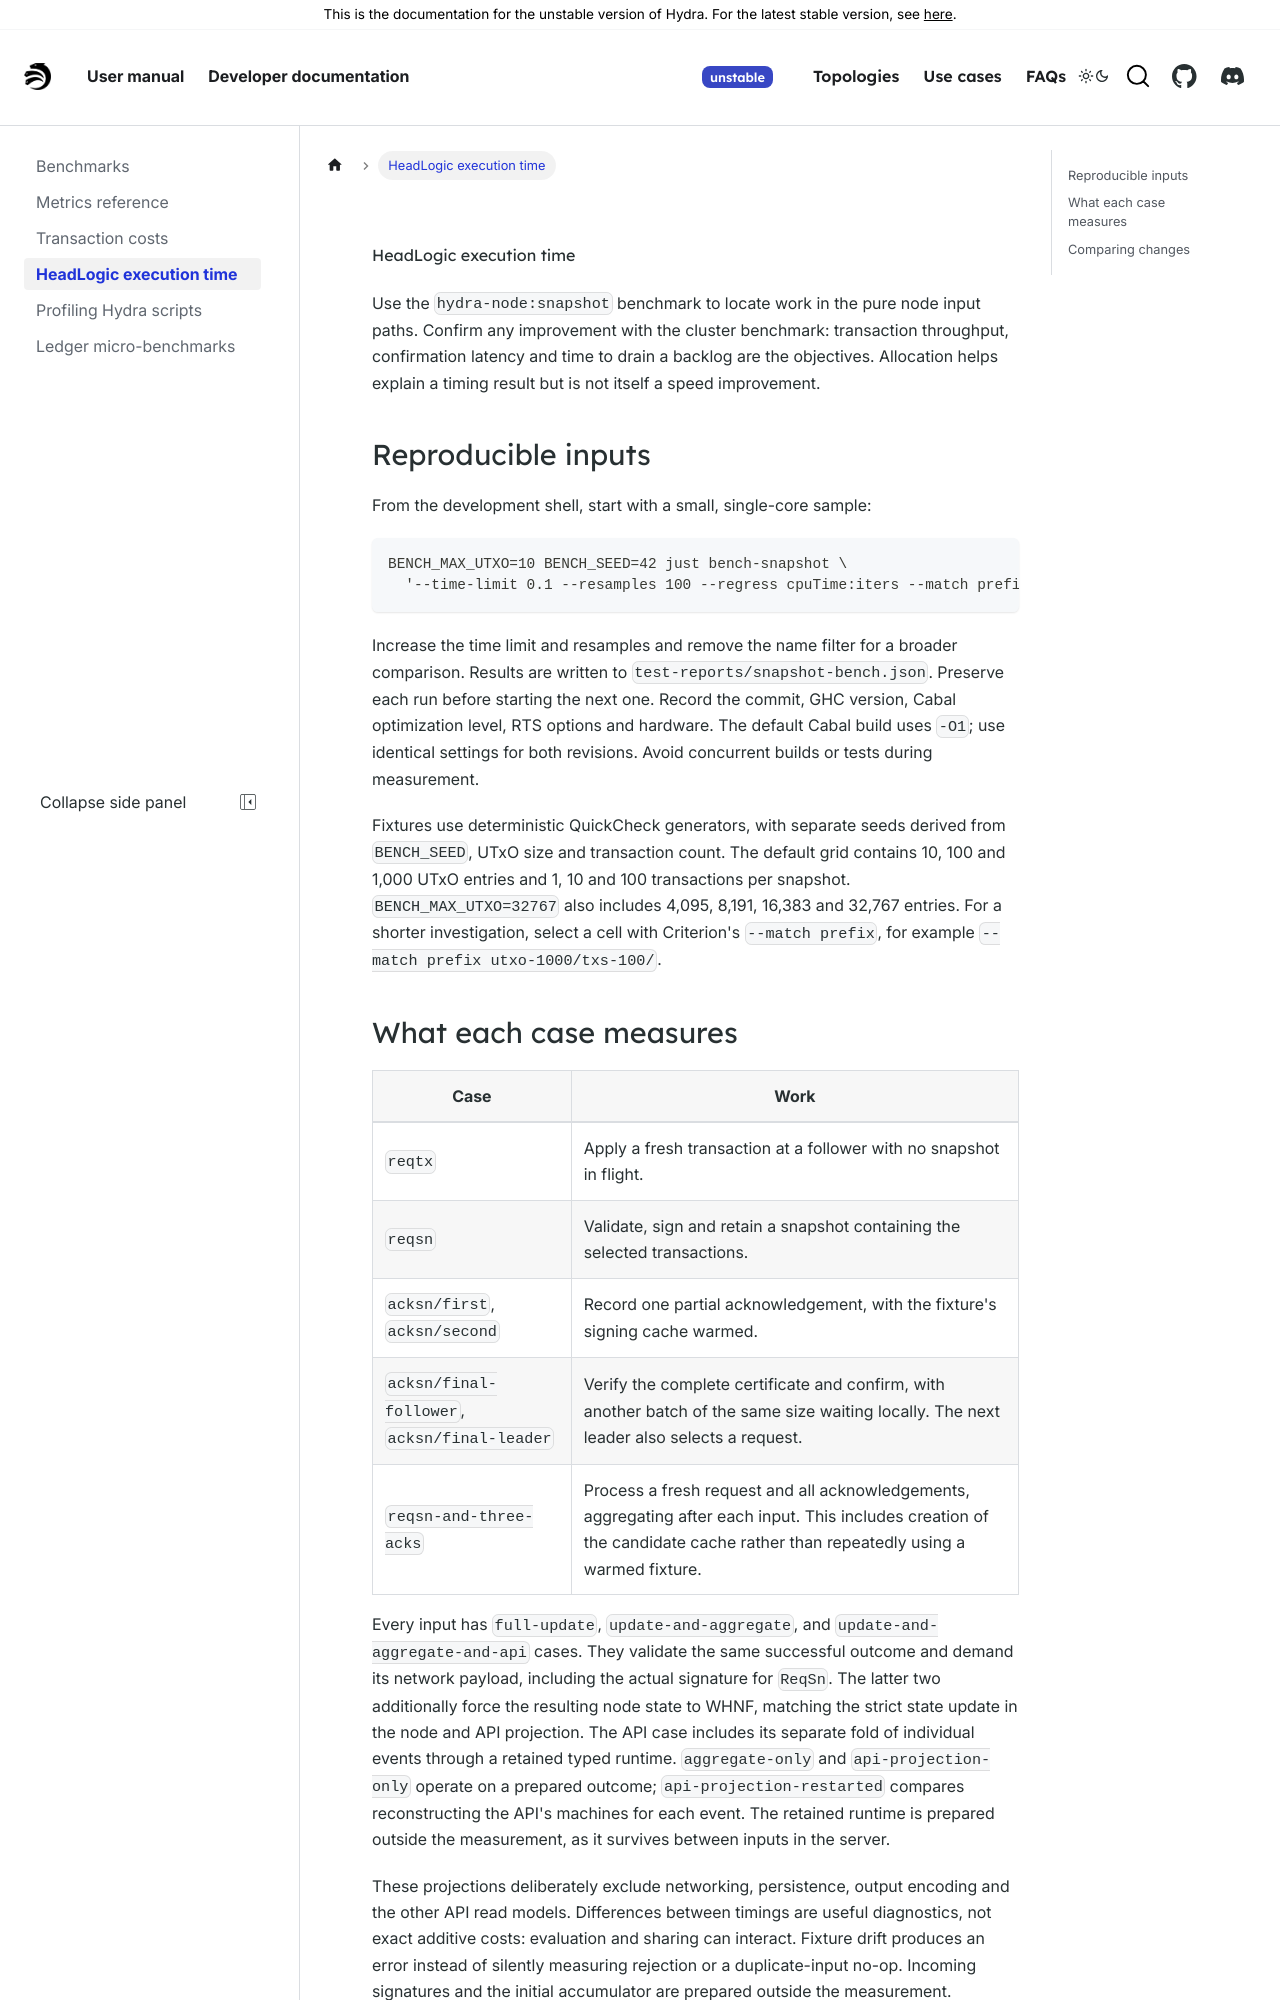

repository: cardano-scaling/hydra · page: head-protocol/unstable/benchmarks/head-logic.html · generator: docusaurus

---
sidebar_position: 9
---

# HeadLogic execution time

Use the `hydra-node:snapshot` benchmark to locate work in the pure node input
paths. Confirm any improvement with the cluster benchmark: transaction
throughput, confirmation latency and time to drain a backlog are the objectives.
Allocation helps explain a timing result but is not itself a speed improvement.

## Reproducible inputs

From the development shell, start with a small, single-core sample:

```shell
BENCH_MAX_UTXO=10 BENCH_SEED=42 just bench-snapshot \
  '--time-limit 0.1 --resamples 100 --regress cpuTime:iters --match prefix utxo-10/txs-1/acksn/first/full-update +RTS -N1 -T -RTS'
```

Increase the time limit and resamples and remove the name filter for a broader
comparison. Results are written to `test-reports/snapshot-bench.json`. Preserve each run
before starting the next one. Record the commit, GHC version, Cabal optimization
level, RTS options and hardware. The default Cabal build uses `-O1`; use identical
settings for both revisions. Avoid concurrent builds or tests during measurement.

Fixtures use deterministic QuickCheck generators, with separate seeds derived
from `BENCH_SEED`, UTxO size and transaction count. The default grid contains
10, 100 and 1,000 UTxO entries and 1, 10 and 100 transactions per snapshot.
`BENCH_MAX_UTXO=32767` also includes 4,095, 8,191, 16,383 and 32,767 entries.
For a shorter investigation, select a cell with Criterion's `--match prefix`,
for example `--match prefix utxo-1000/txs-100/`.
